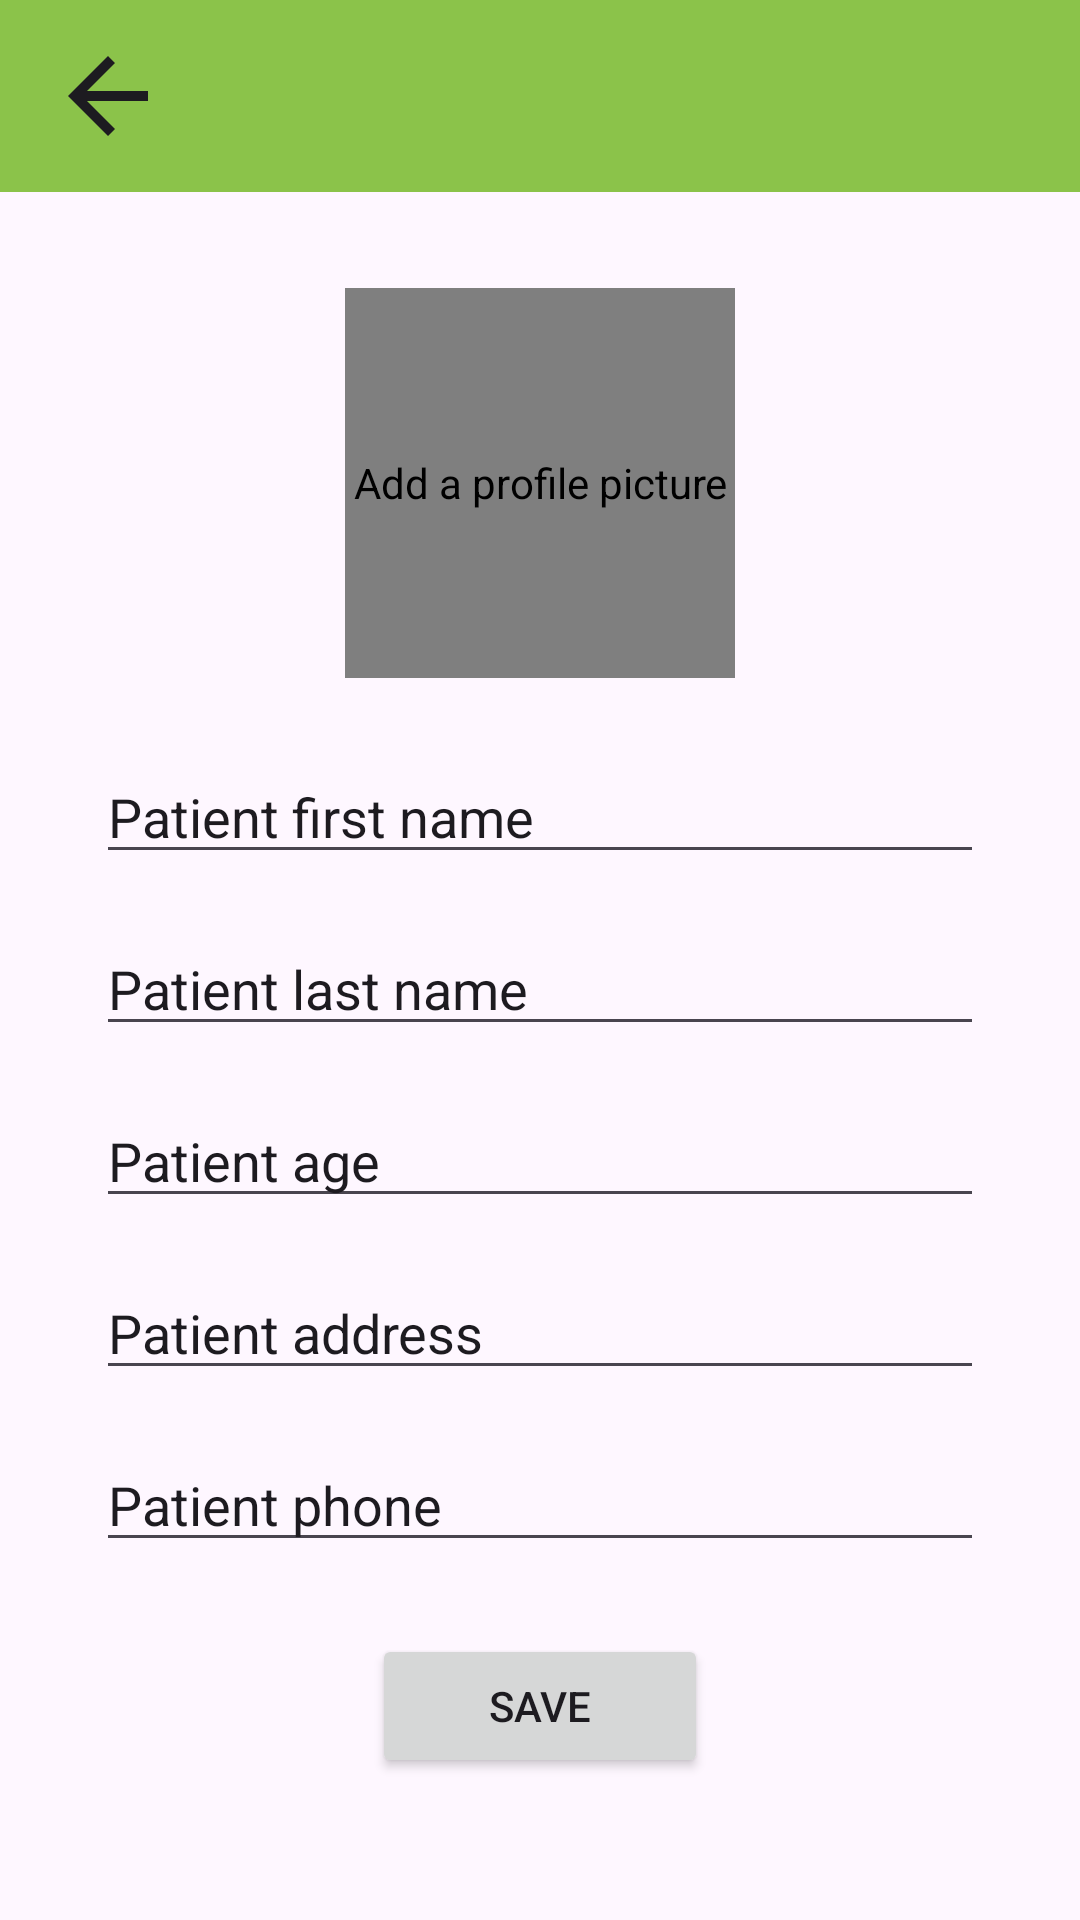

Write the Android layout XML for this screen, with the resource values it uses.
<!-- AndroidManifest.xml: application theme Theme.FInalProject_OOP -->
<!-- res/layout/activity_update_personal_info.xml -->
<?xml version="1.0" encoding="utf-8"?>
<androidx.constraintlayout.widget.ConstraintLayout xmlns:android="http://schemas.android.com/apk/res/android"
    xmlns:app="http://schemas.android.com/apk/res-auto"
    xmlns:tools="http://schemas.android.com/tools"
    android:layout_width="match_parent"
    android:layout_height="match_parent"
    tools:context=".activities.MainActivity">


    <de.hdodenhof.circleimageview.CircleImageView
        android:id="@+id/profile_image"
        android:layout_width="130dp"
        android:layout_height="130dp"
        android:layout_centerInParent="true"
        android:layout_marginTop="32dp"
        android:contentDescription="@string/addProfile"
        android:onClick="onProfileImageClick"
        android:src="@drawable/default_profile"
        app:civ_border_color="#FFFFFF"
        app:civ_border_overlay="true"
        app:civ_border_width="2dp"
        app:civ_circle_background_color="#CCCCCC"
        app:layout_constraintEnd_toEndOf="parent"
        app:layout_constraintStart_toStartOf="parent"
        app:layout_constraintTop_toBottomOf="@+id/toolbar2" />


    <EditText
        android:id="@+id/firstNameEditText"
        android:layout_width="0dp"
        android:layout_height="wrap_content"
        android:layout_marginStart="32dp"
        android:layout_marginTop="24dp"
        android:layout_marginEnd="32dp"
        android:ems="10"
        android:hint="@string/first_name"
        android:inputType="text"
        android:text="Patient first name"
        app:layout_constraintEnd_toEndOf="parent"
        app:layout_constraintHorizontal_bias="1.0"
        app:layout_constraintStart_toStartOf="parent"
        app:layout_constraintTop_toBottomOf="@+id/profile_image" />

    <EditText
        android:id="@+id/lastNameEditText"
        android:layout_width="0dp"
        android:layout_height="wrap_content"
        android:layout_marginTop="16dp"
        android:ems="10"
        android:hint="@string/last_name"
        android:inputType="text"
        android:text="Patient last name"
        app:layout_constraintEnd_toEndOf="@+id/firstNameEditText"
        app:layout_constraintStart_toStartOf="@+id/firstNameEditText"
        app:layout_constraintTop_toBottomOf="@+id/firstNameEditText" />

    <EditText
        android:id="@+id/addressEditText"
        android:layout_width="0dp"
        android:layout_height="wrap_content"
        android:layout_marginTop="16dp"
        android:ems="10"
        android:hint="@string/address"
        android:inputType="text"
        android:text="Patient address"
        app:layout_constraintEnd_toEndOf="@+id/lastNameEditText"
        app:layout_constraintHorizontal_bias="0.0"
        app:layout_constraintStart_toStartOf="@+id/lastNameEditText"
        app:layout_constraintTop_toBottomOf="@+id/ageEditText" />

    <EditText
        android:id="@+id/ageEditText"
        android:layout_width="0dp"
        android:layout_height="wrap_content"
        android:layout_marginTop="16dp"
        android:ems="10"
        android:hint="Age"
        android:inputType="text"
        android:text="Patient age"
        app:layout_constraintEnd_toEndOf="@+id/lastNameEditText"
        app:layout_constraintHorizontal_bias="1.0"
        app:layout_constraintStart_toStartOf="@+id/lastNameEditText"
        app:layout_constraintTop_toBottomOf="@+id/lastNameEditText" />

    <EditText
        android:id="@+id/phoneNumEditText"
        android:layout_width="0dp"
        android:layout_height="wrap_content"
        android:layout_marginTop="16dp"
        android:ems="10"
        android:hint="@string/phone"
        android:inputType="text"
        android:text="Patient phone"
        app:layout_constraintEnd_toEndOf="@+id/addressEditText"
        app:layout_constraintHorizontal_bias="1.0"
        app:layout_constraintStart_toStartOf="@+id/addressEditText"
        app:layout_constraintTop_toBottomOf="@+id/addressEditText" />

    <Button
        android:id="@+id/saveButton"
        android:layout_width="112dp"
        android:layout_height="wrap_content"
        android:layout_marginTop="24dp"
        android:text="@string/save"
        app:layout_constraintEnd_toEndOf="parent"
        app:layout_constraintHorizontal_bias="0.5"
        app:layout_constraintStart_toStartOf="parent"
        app:layout_constraintTop_toBottomOf="@+id/phoneNumEditText" />

    <androidx.appcompat.widget.Toolbar
        android:id="@+id/toolbar2"
        android:layout_width="0dp"
        android:layout_height="wrap_content"
        android:background="#8BC34A"
        android:minHeight="?attr/actionBarSize"
        android:theme="?attr/actionBarTheme"
        app:layout_constraintEnd_toEndOf="parent"
        app:layout_constraintStart_toStartOf="parent"
        app:layout_constraintTop_toTopOf="parent" />

    <TextView
        android:id="@+id/welcomeText"
        android:layout_width="wrap_content"
        android:layout_height="wrap_content"
        android:layout_marginStart="16dp"
        android:textColorHint="#C6BBBB"
        android:textSize="24sp"
        android:textStyle="bold"
        app:layout_constraintBottom_toBottomOf="@+id/toolbar2"
        app:layout_constraintStart_toEndOf="@+id/appointBack"
        app:layout_constraintTop_toTopOf="@+id/toolbar2"
        tools:text="Update Personal Information" />

    <ImageView
        android:id="@+id/appointBack"
        android:layout_width="40dp"
        android:layout_height="40dp"
        android:layout_marginStart="16dp"
        android:layout_marginTop="16dp"
        android:layout_marginBottom="16dp"
        android:clickable="true"
        app:layout_constraintBottom_toBottomOf="@+id/toolbar2"
        app:layout_constraintStart_toStartOf="@+id/toolbar2"
        app:layout_constraintTop_toTopOf="parent"
        app:srcCompat="?attr/homeAsUpIndicator" />


</androidx.constraintlayout.widget.ConstraintLayout>
<!-- resources referenced by this layout -->
<resources>
  <string name="addProfile">Add a profile picture</string>
  <string name="address">Address</string>
  <string name="first_name">First name</string>
  <string name="last_name">Last name</string>
  <string name="phone">Phone number</string>
  <string name="save">Save</string>
  <style name="Theme.FInalProject_OOP" parent="Base.Theme.FInalProject_OOP" />
  <style name="Base.Theme.FInalProject_OOP" parent="Theme.Material3.DayNight.NoActionBar">
          
          
      </style>
</resources>
